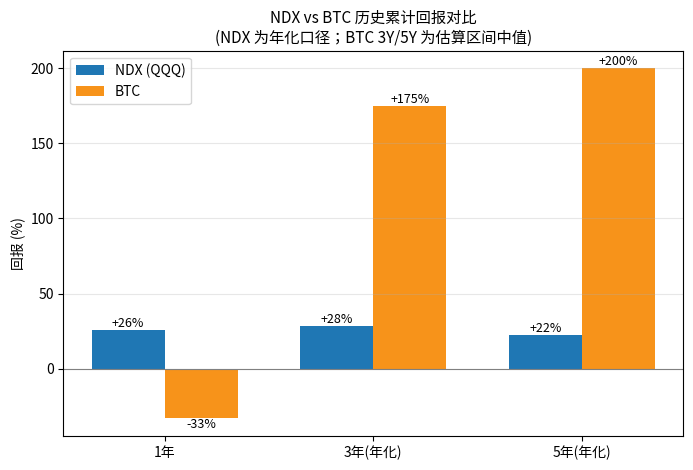

Write the Python code that produced this figure. (Note: this script raises an exception after producing the figure.)
# -*- coding: utf-8 -*-
"""Step 4: BTC vs NDX 3-5年投资价值对比分析报告（含图表）"""
import matplotlib
matplotlib.use("Agg")
import matplotlib.pyplot as plt
import matplotlib.font_manager as fm
import numpy as np
import os

OUT = r"E:\agent_dev\multi-agent\tmp"

def setup_font():
    for f in ["Microsoft YaHei", "SimHei", "Noto Sans CJK SC", "WenQuanYi Micro Hei"]:
        if any(f.lower() in x.name.lower() for x in fm.fontManager.ttflist):
            plt.rcParams["font.family"] = f
            break
    plt.rcParams["axes.unicode_minus"] = False
setup_font()

NDX_C = "#1f77b4"
BTC_C = "#f7931a"

def save(fig, name):
    p = os.path.join(OUT, name)
    fig.savefig(p, dpi=110, bbox_inches="tight")
    plt.close(fig)
    return p

# 图1: 累计回报对比
fig, ax = plt.subplots(figsize=(8, 5))
cats = ["1年", "3年(年化)", "5年(年化)"]
ndx = [25.59, 28.43, 22.5]
btc = [-33.0, 175.0, 200.0]
x = np.arange(len(cats)); w = 0.35
b1 = ax.bar(x - w/2, ndx, w, label="NDX (QQQ)", color=NDX_C)
b2 = ax.bar(x + w/2, btc, w, label="BTC", color=BTC_C)
for b in list(b1) + list(b2):
    ax.annotate(f"{b.get_height():+.0f}%", (b.get_x()+b.get_width()/2, b.get_height()),
                ha="center", va="bottom" if b.get_height() >= 0 else "top", fontsize=9)
ax.axhline(0, color="grey", lw=0.8)
ax.set_xticks(x); ax.set_xticklabels(cats)
ax.set_ylabel("回报 (%)")
ax.set_title("NDX vs BTC 历史累计回报对比\n(NDX 为年化口径；BTC 3Y/5Y 为估算区间中值)", fontsize=11)
ax.legend(); ax.grid(axis="y", alpha=0.3)
p1 = save(fig, "chart1_returns.png")

# 图2: 风险指标对比
fig, axes = plt.subplots(1, 2, figsize=(9, 4.2))
ax = axes[0]
ax.bar(["NDX", "BTC"], [22.5, 50], color=[NDX_C, BTC_C], width=0.5)
for i, v in enumerate([22.5, 50]):
    ax.text(i, v+1, f"~{v:.0f}%", ha="center", fontsize=10)
ax.set_title("年化波动率 (代理)", fontsize=10); ax.set_ylabel("%"); ax.grid(axis="y", alpha=0.3)
ax = axes[1]
ax.bar(["NDX", "BTC"], [-34, -51], color=[NDX_C, BTC_C], width=0.5)
for i, v in enumerate([-34, -51]):
    ax.text(i, v-3, f"~{v:.0f}%", ha="center", fontsize=10)
ax.set_title("最大回撤 (近5年/当前周期)", fontsize=10); ax.set_ylabel("%"); ax.grid(axis="y", alpha=0.3)
fig.suptitle("NDX vs BTC 风险指标对比", fontsize=11)
fig.tight_layout()
p2 = save(fig, "chart2_risk.png")

# 图3: BTC 机构价格预测区间
fig, ax = plt.subplots(figsize=(8.5, 5))
years = [2026, 2027, 2028, 2029, 2030]
cons = [75000, 90000, 120000, 150000, 140000]
neut = [100000, 150000, 200000, 250000, 240000]
opt = [120000, 200000, 300000, 400000, 380000]
ax.fill_between(years, cons, opt, color=BTC_C, alpha=0.18, label="保守-乐观区间")
ax.plot(years, neut, "o-", color=BTC_C, lw=2, label="中性")
ax.plot(years, cons, "s--", color="#888", lw=1.2, label="保守")
ax.plot(years, opt, "^--", color="#c0392b", lw=1.2, label="乐观")
ax.axhline(84199, color=NDX_C, ls=":", lw=1.5)
ax.text(2026.05, 86000, "当前价 $84,199 (2026-10-07)", color=NDX_C, fontsize=9)
ax.set_ylabel("BTC 价格 (USD)"); ax.set_xticks(years)
ax.set_title("BTC 机构价格预测区间 2026-2030\n(CryptoRank / CoinStats，定性区间)", fontsize=11)
ax.legend(); ax.grid(alpha=0.3)
p3 = save(fig, "chart3_btc_forecast.png")

# 图4: 相关性结构
fig, ax = plt.subplots(figsize=(7, 4.5))
labels = ["BTC-NDX\n20日(短期)", "BTC-NDX\n长期", "BTC-S&P500\n(11年最低)"]
vals = [-0.43, 0.80, 0.10]
colors = ["#c0392b", NDX_C, "#888"]
bars = ax.barh(labels, vals, color=colors)
ax.axvline(0, color="black", lw=1)
for b, v in zip(bars, vals):
    ax.text(v + (0.03 if v >= 0 else -0.03), b.get_y()+b.get_height()/2,
            f"{v:+.2f}", va="center", ha="left" if v >= 0 else "right", fontsize=10)
ax.set_xlim(-0.6, 1.0); ax.set_xlabel("相关系数")
ax.set_title("NDX 与 BTC 相关性结构 (2026-10)\n短期负相关 / 长期强相关", fontsize=11)
ax.grid(axis="x", alpha=0.3)
p4 = save(fig, "chart4_correlation.png")

# 图5: 分情景预期回报
fig, ax = plt.subplots(figsize=(8.5, 4.8))
scen = ["熊市", "中性", "牛市"]
ndx_scen = [5, 12, 18]
btc_scen = [-10, 25, 45]
x = np.arange(len(scen)); w = 0.35
b1 = ax.bar(x - w/2, ndx_scen, w, label="NDX (年化, 定性)", color=NDX_C)
b2 = ax.bar(x + w/2, btc_scen, w, label="BTC (年化, 定性)", color=BTC_C)
for b in list(b1)+list(b2):
    ax.annotate(f"{b.get_height():+.0f}%", (b.get_x()+b.get_width()/2, b.get_height()),
                ha="center", va="bottom" if b.get_height()>=0 else "top", fontsize=9)
ax.axhline(0, color="grey", lw=0.8)
ax.set_xticks(x); ax.set_xticklabels(scen)
ax.set_ylabel("3-5年年化预期回报 (%)")
ax.set_title("NDX vs BTC 分情景预期回报 (定性估算)\n熊市=高利率/衰退；中性=盈利增长+减半周期；牛市=AI扩散+机构采用", fontsize=10)
ax.legend(); ax.grid(axis="y", alpha=0.3)
p5 = save(fig, "chart5_scenarios.png")

print("CHARTS:", p1, p2, p3, p4, p5)

report = """# 比特币 (BTC) vs 纳斯达克100 (NDX)：未来 3-5 年投资价值对比分析

**AS_OF: 报告生成 2026-10-08 10:56（本地）；NDX/BTC 价格数据为 2026-10-07 收盘；估值/利率数据为 2026-10-02~05 区间；机构预测为 2026-10-03~07 区间**

> **数据口径声明**：本报告综合 Step 1（基础数据）与 Step 2（风险/收益驱动）的检索结果。所有数据来自公开来源（Yahoo Finance、GuruFocus、Nasdaq 官方、Russell/Vanguard/Wells Fargo 2026 展望、CryptoRank、CoinStats、Binance Research、JPMorgan 监管文件）。**年化波动率、最大回撤、BTC 3Y/5Y 回报、机构价格预测为代理/估算/定性数据**，已逐项标注，引用时须注意口径。

---

## 一、分析背景

本报告对比 **比特币 (BTC)** 与 **纳斯达克100 (NDX)** 在 **未来 3-5 年** 的投资价值，从 **风险** 与 **潜在涨幅** 两个维度综合评估，并给出分情景结论与配置建议。

**当前时点关键背景（2026-10）：**
- **NDX**：QQQ $757.73（2026-10-07），YTD +24.08%，1Y +25.59%，处于 AI 驱动的高位；P/E ~29-31（合理偏高）。
- **BTC**：$84,199（2026-10-07），1Y 约 -33%，处于 2025-10 峰值 $126,198 后的周期下行/底部区域；下次减半 2028-04。
- **宏观**：10Y 美债 **5.28%**（2002-05-15 以来最高），Fed 大概率维持利率不变；高实际利率同时压制两者估值。
- **结构性变化**：BTC 与 NDX 短期相关性降至 **-0.43**（负相关），长期仍 **0.8**；BTC 从"被动风险资产"转为"前瞻性价格发现机制"。

---

## 二、数据概览

### 2.1 基础数据对比（截至 2026-10-07）

| 维度 | NDX (QQQ) | BTC | 数据口径 |
| --- | --- | --- | --- |
| 当前价格 | $757.73 | $84,199.14 | 精确（10-07 收盘） |
| 1 年回报 | +25.59% | 约 -33% | NDX 精确 / BTC 估算 |
| 3 年回报（年化） | +28.43% | 约 +150%~200% | NDX 精确 / BTC 估算 |
| 5 年回报（年化） | 约 +22%~23% | 约 +150%~250% | NDX 精确 / BTC 估算 |
| 估值 | P/E ~29-31（长期均值 27.86） | 无 P/E（市值 ~$1.67T 估算） | NDX 精确 / BTC 估算 |
| 年化波动率 | 约 20%-25% | 约 40%-60% | **均为代理** |
| 最大回撤（近5年/当前周期） | 约 -33%~-35%（2022） | 约 -50%~-52%（2025 周期） | **均为代理** |
| Beta | 1.26 | 无（高贝塔） | NDX 精确 |
| 关键周期 | 无（持续盈利增长） | 4 年减半（下次 2028-04） | BTC 精确 |

![累计回报对比](chart1_returns.png)

> **解读**：NDX 过去 1-5 年回报稳健（年化 ~22-28%），波动可控；BTC 长期回报弹性更大（3Y/5Y 估算 +150%~250%），但 1 年深度回撤（-33%），波动为 NDX 的 2-3 倍。

---

## 三、风险维度对比

### 3.1 风险指标可视化

![风险指标对比](chart2_risk.png)

> **解读**：BTC 年化波动率（~50%）约为 NDX（~22.5%）的 2 倍多；当前周期最大回撤（~-51%）也显著深于 NDX 近 5 年（~-34%）。**BTC 是典型的高波动、高回撤资产。**

### 3.2 NDX 核心风险（未来 3-5 年）

| 风险类别 | 具体内容 | 严重度 |
| --- | --- | --- |
| **估值风险** | P/E ~29-31 高于长期均值 27.86；"expensive valuations" 被列为核心风险 | 中高 |
| **AI 集中度** | 前十大持仓占 46.84%，AI 主题集中度过高；互联网泡沫重演担忧 | 中高 |
| **利率风险** | 10Y 美债 5.28%（2002 年以来最高）压制成长股估值；利率波动 | 高 |
| **宏观/地缘** | 伊朗冲突、通胀反弹、政治不确定性、关税 | 中 |
| **结构性** | 盈利领导权收窄至 AI 龙头；未来回报依赖盈利增长而非估值扩张 | 中 |

### 3.3 BTC 核心风险（未来 3-5 年）

| 风险类别 | 具体内容 | 严重度 |
| --- | --- | --- |
| **利率/宏观** | 高实际利率（10Y 5.28%）、强美元、全球衰退、ETF 流出（熊市情景） | 高 |
| **监管** | "unresolved regulatory and macro uncertainty remains its biggest risk to the pace of adoption" | 高 |
| **周期** | 2025-10 峰值 $126,198 已过，当前处于周期下行/底部区域；矿工经济承压 | 中高 |
| **本金损失** | JPMorgan 结构化票据：IBIT 跌 >30% 可能损失全部本金 | 中（针对杠杆产品） |
| **机构/流动性** | 机构需求减弱、强制卖出、估值倍数压缩（熊市情景） | 中 |

### 3.4 风险维度小结

- **NDX**：风险主要来自**估值偏高 + AI 集中度 + 高实际利率**，属于"高位成长股"的系统性风险；回撤可控（~-34%），但估值压缩空间有限。
- **BTC**：风险来自**高实际利率 + 监管不确定性 + 周期位置**，波动与回撤显著更大（~-51%），且存在本金损失尾部风险（杠杆产品）。
- **利率敏感性**：NDX 对实际利率**高度敏感**（成长股估值）；BTC 已从"被动反应"转为"前瞻性定价"，短期部分解耦，但高实际利率仍是长期利空。

---

## 四、涨幅维度对比

### 4.1 NDX 收益驱动（未来 3-5 年）

| 驱动 | 内容 | 确定性 |
| --- | --- | --- |
| **AI 生产力 J 曲线** | 生成式 AI 向生产力转化，提升营收与利润率 | 中高 |
| **AI 资本开支** | AI buildout 支撑实际 GDP >2% | 中高 |
| **盈利增长** | "Earnings growth, rather than valuation expansion, is likely to drive equity returns" | 高 |
| **AI 扩散** | AI 从少数龙头向全行业扩散 | 中 |
| **宏观支撑** | GDP >2%、宽松金融条件、财富效应、健康劳动力市场 | 中高 |

**机构展望**（Russell/Vanguard/Wells Fargo）："solid returns, risk skews to the upside"——未来回报靠**盈利增长**而非估值扩张。

### 4.2 BTC 收益驱动（未来 3-5 年）

| 驱动 | 内容 | 确定性 |
| --- | --- | --- |
| **减半周期** | 下次减半 2028-04（日发行 450→225 BTC），2027-2028 预期周期峰值 | 中高 |
| **机构采用** | 现货 ETF 流入、结构化产品、机构提前 6-12 个月建仓 | 中高 |
| **储备资产** | 弱美元、低实际收益率、组合分散价值（Fidelity） | 中 |
| **供应稀缺** | 固定 2100 万上限 + 减半驱动稀缺 | 高 |

**机构价格预测**（CryptoRank / CoinStats，定性区间）：

![BTC 机构价格预测](chart3_btc_forecast.png)

| 年份 | 保守 | 中性 | 乐观 |
| --- | --- | --- | --- |
| 2026 | $75,000 | $100,000 | $120,000+ |
| 2027 | $90,000 | $150,000 | $200,000+ |
| 2028 | $120,000 | $200,000 | $300,000+ |
| 2029 | $150,000 | $250,000 | $400,000+ |
| 2030 | $140,000 | $240,000 | $380,000 |

> **解读**：BTC 涨幅弹性来自**减半周期 + 机构采用 + 供应稀缺**，中性情景 2030 达 $240,000（较当前 +185%），乐观情景 $380,000（+350%）。但**预测为定性区间**，不确定性极高。

### 4.3 涨幅维度小结

- **NDX**：涨幅来自**盈利增长**（确定性较高），年化预期 ~12-18%（中性-牛市），但估值已偏高，上行空间受估值压缩制约。
- **BTC**：涨幅来自**减半周期 + 机构采用**（弹性大但确定性低），中性情景年化 ~25%，牛市可达 ~45%，但熊市可能负回报。

---

## 五、相关性结构（组合视角）

![相关性结构](chart4_correlation.png)

| 指标 | 数值 | 含义 |
| --- | --- | --- |
| BTC-NDX 20 日相关系数 | **-0.43** | 短期反向运动（不同驱动） |
| BTC-NDX 长期相关性 | **0.8** | 长期仍为风险资产，同涨同跌 |
| BTC-S&P 500 相关性 | **11 年最低**（2015 年以来） | BTC 与美股短期解耦 |
| BTC-全球宽松广度指数 | +0.21（ETF 前）→ **-0.778**（2026） | 结构性反转 |

> **关键发现**：BTC 与 NDX **短期负相关**（-0.43）但**长期强相关**（0.8）。这意味着：
> - **短期**：两者可作为**对冲/分散**工具（不同驱动因素）。
> - **长期**：两者仍为**风险资产**，系统性风险（高利率/衰退）下会同跌。
> - **结构性变化**：ETF 机构化后，BTC 从"被动风险资产"转为"前瞻性价格发现机制"（机构提前 6-12 个月建仓）。

---

## 六、分情景综合评估（未来 3-5 年）

![分情景预期回报](chart5_scenarios.png)

| 情景 | 宏观假设 | NDX 年化预期 | BTC 年化预期 | 风险等级 |
| --- | --- | --- | --- | --- |
| **熊市** | 高利率持续 + 全球衰退 + AI 泡沫破裂 | ~+5%（估值压缩） | ~-10%（周期底部） | 高 |
| **中性** | 盈利增长 + 减半周期 + 机构采用 | ~+12% | ~+25% | 中 |
| **牛市** | AI 扩散 + 弱美元 + 储备资产化 | ~+18% | ~+45% | 中高 |

> **注**：以上为**定性估算**（基于机构展望与预测区间），非精确数据。

### 6.1 风险-涨幅综合评分

| 维度 | NDX | BTC | 优势方 |
| --- | --- | --- | --- |
| **风险（低=优）** | 波动 ~22.5%，回撤 ~-34% | 波动 ~50%，回撤 ~-51% | **NDX** |
| **涨幅弹性（高=优）** | 年化 ~12-18% | 年化 ~25-45%（中性-牛市） | **BTC** |
| **确定性（高=优）** | 盈利增长驱动，确定性高 | 减半周期+机构采用，确定性中 | **NDX** |
| **利率敏感性（低=优）** | 高（成长股估值） | 中（短期解耦） | **BTC**（短期） |
| **分散价值** | 基准资产 | 短期负相关（-0.43），可对冲 | **BTC**（短期） |
| **尾部风险（低=优）** | 估值压缩 | 本金损失（杠杆）+ 监管 | **NDX** |

---

## 七、结论与配置建议

### 7.1 核心结论

1. **NDX 是"稳健成长"选择**：风险可控（波动 ~22.5%、回撤 ~-34%），涨幅来自盈利增长（确定性高），但估值偏高（P/E ~29-31）制约上行空间。**适合追求稳健、低波动的核心配置。**
2. **BTC 是"高弹性卫星"选择**：涨幅弹性大（中性年化 ~25%、牛市 ~45%），但风险显著更高（波动 ~50%、回撤 ~-51%），且存在监管与周期尾部风险。**适合风险承受能力强、追求弹性的卫星配置。**
3. **两者短期负相关（-0.43）**：在组合中可起到**分散/对冲**作用，但长期仍为风险资产（相关 0.8），系统性风险下会同跌。
4. **高实际利率（10Y 5.28%）是共同利空**：NDX 估值受压，BTC 长期承压；但 BTC 短期已部分解耦。

### 7.2 配置建议（3-5 年视角）

| 投资者类型 | 建议配置 | 理由 |
| --- | --- | --- |
| **保守型** | NDX 80-90% + BTC 0-5% | 追求稳健，BTC 仅作极小卫星 |
| **平衡型** | NDX 60-70% + BTC 10-20% | 兼顾稳健与弹性，利用短期负相关分散 |
| **进取型** | NDX 40-50% + BTC 25-40% | 追求弹性，承受高波动与回撤 |

> **配置要点**：
> - **NDX 为核心**：盈利增长驱动，确定性高，适合作为组合基石。
> - **BTC 为卫星**：减半周期（2028-04）+ 机构采用提供弹性，但须控制仓位（≤20-40%），避免杠杆产品（本金损失风险）。
> - **再平衡**：利用两者短期负相关，定期再平衡可捕捉波动收益。
> - **风险对冲**：高利率/衰退情景下，两者会同跌，需搭配债券/现金对冲系统性风险。

### 7.3 关键监测指标

| 资产 | 监测指标 | 触发信号 |
| --- | --- | --- |
| NDX | P/E（>35 警惕）、AI 资本开支、10Y 美债 | P/E 突破 35 或 10Y >6% 减仓 |
| BTC | 减半日期（2028-04）、ETF 流入、监管框架 | ETF 持续流出或监管收紧减仓 |
| 共同 | 10Y 美债、美元指数、全球 GDP | 10Y >6% 或衰退信号降低风险敞口 |

---

## 八、数据口径与免责声明

### 8.1 数据口径标注

| 数据项 | 口径 | AS_OF |
| --- | --- | --- |
| NDX/BTC 价格 | **精确**（10-07 收盘） | 2026-10-07 |
| NDX 1Y/3Y 回报、P/E | **精确** | 2026-10-02~07 |
| NDX 年化波动率、最大回撤 | **代理**（基于 Beta 与官方年度回报估算） | 2026-10-07 |
| BTC 3Y/5Y 回报、市值 | **估算**（基于历史价格锚点） | 2026-10-07 |
| BTC 年化波动率、最大回撤 | **代理**（基于历史周期） | 2026-10-07 |
| 10Y 美债 5.28% | **精确** | 2026-10-02 |
| BTC-NDX 相关系数 | **精确**（20 日 -0.43 / 长期 0.8） | 2026-10-03~04 |
| 机构价格预测（2026-2030） | **定性区间**（CryptoRank/CoinStats） | 2026-10-03~07 |
| 分情景预期回报 | **定性估算** | 2026-10-08 |

### 8.2 免责声明

- 本报告基于公开来源数据，**不构成投资建议**。
- **代理/估算/定性数据**（波动率、最大回撤、BTC 3Y/5Y 回报、机构预测、分情景回报）存在不确定性，引用时须注意口径。
- 市场有风险，投资需谨慎。过往表现不代表未来收益。

---

## 九、图表索引

| 图表 | 文件 | 内容 |
| --- | --- | --- |
| 图1 | `chart1_returns.png` | NDX vs BTC 历史累计回报对比 |
| 图2 | `chart2_risk.png` | 年化波动率 & 最大回撤对比 |
| 图3 | `chart3_btc_forecast.png` | BTC 机构价格预测区间 2026-2030 |
| 图4 | `chart4_correlation.png` | NDX 与 BTC 相关性结构 |
| 图5 | `chart5_scenarios.png` | 分情景预期回报对比 |

---

*报告生成：2026-10-08 10:56（本地）| 数据 AS_OF：2026-10-07 收盘（价格）/ 2026-10-02~05（估值/利率）/ 2026-10-03~07（机构预测）*
"""

rp = os.path.join(OUT, "report_btc_vs_ndx_3_5yr_2026-10-08.md")
with open(rp, "w", encoding="utf-8") as f:
    f.write(report)
print("REPORT:", rp)
print("DONE")
